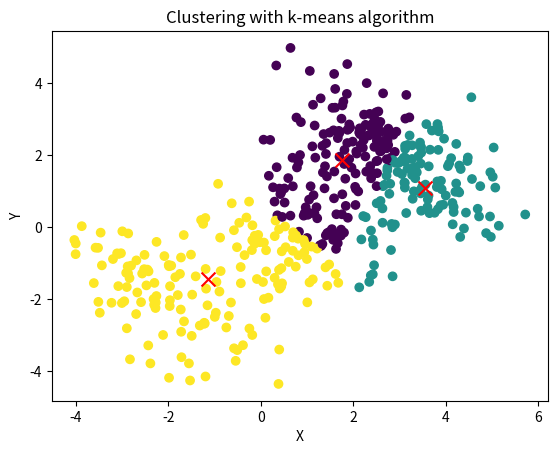

The matplotlib source for this figure:
import numpy as np
import matplotlib.pyplot as plt

def initialize_clusters(data, num_clusters):
    # Initialize clusters randomly by randomly choosing 'num_clusters' data points from 'data'.
    rng = np.random.default_rng()
    centers = rng.choice(data, size=num_clusters, replace=False)
    return centers

def assign_data_to_clusters(data, centers):
    # Assign each data point to the cluster with the smallest distance (Euclidean distance) to its center.
    distances = np.linalg.norm(data[:, np.newaxis] - centers, axis=-1)
    labels = np.argmin(distances, axis=1) ##COMMENTS: good
    return labels

def update_clusters(data, labels, num_clusters):
    # Update the cluster centers based on the current assignment of data points to clusters.
    new_centers = []
    for k in range(num_clusters):
        if np.sum(labels == k) > 0:
            # If the cluster is not empty, calculate the mean of all data points assigned to it as the new center.
            new_centers.append(data[labels == k].mean(axis=0))
        else:
            # If the cluster is empty, choose a new data point at random as the new center.
            new_centers.append(np.random.choice(data))
    new_centers = np.array(new_centers)
    return new_centers

def kmeans(data, num_clusters, max_iterations=10000):
    # Perform k-means clustering to find cluster centers.

    # Step 1: Initialize cluster centers randomly.
    centers = initialize_clusters(data, num_clusters)

    for _ in range(max_iterations):
        # Step 2: Assign data points to the cluster with the smallest distance to its center.
        labels = assign_data_to_clusters(data, centers)

        # Step 3: Update cluster centers based on the current assignment of data points to clusters.
        new_centers = update_clusters(data, labels, num_clusters)

        # Check if the cluster centers no longer change (convergence criterion).
        if np.all(centers == new_centers):
            break

        # Update the cluster centers for the next iteration.
        centers = new_centers

    return centers, labels

# Generate random data points in three clusters.
rng = np.random.default_rng(seed=1234)
cl1 = rng.multivariate_normal([-2, -2], [[1, -0.5], [-0.5, 1]], size=100)
cl2 = rng.multivariate_normal([1, 0], [[1, 0], [0, 1]], size=150)
cl3 = rng.multivariate_normal([3, 2], [[1, -0.7], [-0.7, 1]], size=200)
data = np.concatenate((cl1, cl2, cl3))

num_clusters = 3
# Perform k-means clustering on the data.
centers, labels = kmeans(data, num_clusters)

# Visualize the data points and cluster centers using a scatter plot.
plt.scatter(data[:, 0], data[:, 1], c=labels) ## COOMENTS: good :)
plt.scatter(centers[:, 0], centers[:, 1], c='red', marker='x', s=100)

plt.xlabel('X')
plt.ylabel('Y')
plt.title('Clustering with k-means algorithm')

plt.show()
